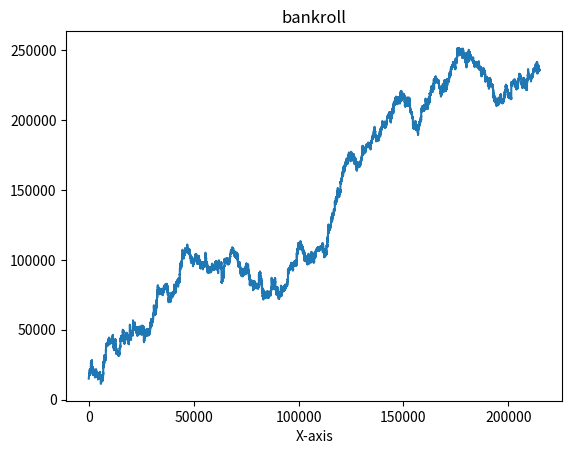

Write the Python code that produced this figure.
import random
import matplotlib.pyplot as plt
import time
import math

start_time = time.time()

def generate_shoe(deck_count): # for later if you need it
    cards = ["A", 2, 3, 4, 5, 6, 7, 8, 9, 10, 10, 10, 10]
    shoe = cards * 4 * deck_count
    random.shuffle(shoe)
    return shoe

def generate_player_hand(shoe):
    players_hand = [shoe.pop(0), shoe.pop(0)]
    return players_hand

def print_hand(hand):
    str_hand = ""
    for card in hand:
        str_hand += str(card)
        str_hand += " "
        #print(card, end = ' ')
    return str_hand.rstrip()

def count_update(curr_hand):
    curr_hand_count = 0
    for card in curr_hand:
        if card in [2, 3, 4, 5, 6]:
            curr_hand_count += 1
    for card in curr_hand:
        if card in [7, 8, 9]:
            curr_hand_count += 0
    for card in curr_hand:
        if card in [10, "A"]:
            curr_hand_count -= 1
    return curr_hand_count

def ace_converter(players_hand):
    if "A" not in players_hand: # hard hand check
        hand_total = sum(players_hand)
        return {"hand_total" : hand_total, "sorted_players_hand" : players_hand}

    if players_hand == ["A", 10] or players_hand == [10, "A"]:
        hand_total = 21
        players_hand = [{"A" : 11}, 10]
        return {"hand_total" : hand_total, "sorted_players_hand" : players_hand}

    int_list = []
    for card in players_hand:
        if type(card) != str: # checks card isn't "A"
            int_list.append(card) # appends non-"A" cards
    sorted_players_hand = (["A"] * players_hand.count("A")) + int_list

    if "A" in sorted_players_hand:
        for i in range(0, len(sorted_players_hand)):
            if sorted_players_hand[i] == "A":
                sorted_players_hand[i] = {"A" : 11}
        hand_total = 0
        ace_as_11 = 0
        for element in sorted_players_hand:
            if type(element) == dict:
                hand_total += element["A"]
                ace_as_11 += 1
            else:
                hand_total += element # adds remaining integers at end of list
        if hand_total > 21 and ace_as_11 >= 2:
            for i in range(0, len(sorted_players_hand)):
                if type(sorted_players_hand[i]) == dict and ace_as_11 >= 2:
                    sorted_players_hand[i] = {"A" : 1}
                    ace_as_11 -= 1
            hand_total = 0
            for element in sorted_players_hand:
                if type(element) == dict:
                    hand_total += element["A"]
                else:
                    hand_total += element
        if sum(int_list) >= 10: # if the sum of non-"A" cards is greater than or equal to 10 all "A" cards must become 1
            # changed from > to >=, this seems to have fixed the A A 10 edge case
            for i in range(0, len(sorted_players_hand)):
                if type(sorted_players_hand[i]) == dict:
                    sorted_players_hand[i] = {"A" : 1}
            hand_total = 0
            for element in sorted_players_hand:
                if type(element) == dict:
                    hand_total += element["A"]
                else:
                    hand_total += element
        #print(sorted_players_hand)
        #print("hand_total: " + str(hand_total))
    return {"hand_total" : hand_total, "sorted_players_hand" : sorted_players_hand}

def soft_hand_check(pre_converted_players_hand):
    converted_players_hand = ace_converter(pre_converted_players_hand)["sorted_players_hand"]
    num_dict = 0
    for element in converted_players_hand:
        if type(element) == dict: # if an element is a dict it's an ace
            num_dict += 1
    if num_dict == 0: # no aces
        #print(pre_converted_players_hand)
        #print("hard " + str(sum(converted_players_hand)))
        return False
    if num_dict == 1 and len(converted_players_hand) == 2: # regular soft pair i.e. ["A", 9]
        #print("soft " + str(ace_converter(pre_converted_players_hand)["hand_total"]))
        return True
    num_dicts = 0
    num_ones = 0
    for element in converted_players_hand:
        if type(element) == dict:
            num_dicts += 1
            if element["A"] == 1:
                num_ones += 1
    if num_ones == num_dicts: # all "A" in hand are 1 so hand is hard
        #print(pre_converted_players_hand)
        #print("hard " + str(ace_converter(pre_converted_players_hand)["hand_total"]))
        return False
    else: # one "A" is an 11 so the hand is soft
        #print(pre_converted_players_hand)
        #print("soft " + str(ace_converter(pre_converted_players_hand)["hand_total"]))
        return True

# "Y" : Split the Pair
# "Y/N" : Split if "Double After Split (DAS)" is offered, otherwise don't split
# "N" : Don't Split the Pair
# "H" : Hit
# "S" : Stand
# "D" : Double if allowed, otherwise hit
# "Ds" : Double if allowed, otherwise stand
# "SUR" : Surrender

DAS_boolean = True # make this into input later
def basic_strategy(players_hand, dealers_hand): # implement to turn off LS here
    dealer_upcard = dealers_hand[0]
    # implement some house rules for doubling down here
    if len(players_hand) == 2:
        DAS_boolean = True
    else:
        DAS_boolean = False
    # I think we have to make a 21 case here too, I don't think so. Look at this later
    # Gotta be an easier way to do this
    if ace_converter(players_hand)["hand_total"] == 21 and soft_hand_check(players_hand) and len(players_hand) == 2:
        #print("Blackjack!")
        return "S"
    if ace_converter(players_hand)["hand_total"] == 21 and soft_hand_check(players_hand) and len(players_hand) != 2: # (2 3 5 A)
        #print("soft 21 but not blackjack")
        return "S"
    if ace_converter(players_hand)["hand_total"] == 21 and not soft_hand_check(players_hand) and len(players_hand) != 2:
        #print("hard 21 not blackjack!")
        return "S"
    if players_hand == ["A", "A"]: # aces only get one card dealt after splitting and no resplitting
        return "Y"
    if players_hand == [10, 10]:
        return "S"
    if players_hand == [9, 9]:
        if dealer_upcard in [7, 10, "A"]:
            return "S"
        else:
            return "Y"
    if players_hand == [8, 8]:
        return "Y"
    if players_hand == [7, 7]:
        if dealer_upcard in [2, 3, 4, 5, 6, 7]:
            return "Y"
        else:
            return "H"
    if players_hand == [6, 6]:
        if dealer_upcard == 2 and DAS_boolean:
            return "Y"
        if dealer_upcard in [3, 4, 5, 6]:
            return "Y"
        else:
            return "H"
    if players_hand == [5, 5]:
        if dealer_upcard in [2, 3, 4, 5, 6, 7, 8, 9]:
            return "D"
        else:
            return "H"
    if players_hand == [4, 4]:
        if dealer_upcard in [5, 6] and DAS_boolean:
            return "Y"
        else:
            return "H"
    if players_hand == [3, 3] or players_hand == [2, 2]:
        if dealer_upcard in [2, 3] and DAS_boolean:
            return "Y"
        if dealer_upcard in [4, 5, 6, 7]:
            return "Y"
        else:
            return "H"
    if ace_converter(players_hand)["hand_total"] == 20 and soft_hand_check(players_hand):
        return "S"
    if ace_converter(players_hand)["hand_total"] == 19 and soft_hand_check(players_hand):
        if dealer_upcard == 6 and DAS_boolean:
            return "D"
        else:
            return "S"
    if ace_converter(players_hand)["hand_total"] == 18 and soft_hand_check(players_hand):
        if dealer_upcard in [2, 3, 4, 5, 6] and DAS_boolean:
            return "D"
        else:
            return "S"
        if dealer_upcard in [7, 8]:
            return "S"
        else:
            return "H"
    if ace_converter(players_hand)["hand_total"] == 17 and soft_hand_check(players_hand):
        if dealer_upcard in [3, 4, 5, 6] and DAS_boolean:
            return "D"
        else:
            return "H"
    if ace_converter(players_hand)["hand_total"] == 16 and soft_hand_check(players_hand):
        if dealer_upcard in [4, 5, 6] and DAS_boolean:
            return "D"
        else:
            return "H"
    if ace_converter(players_hand)["hand_total"] == 15 and soft_hand_check(players_hand):
        if dealer_upcard in [4, 5, 6] and DAS_boolean:
            return "D"
        else:
            return "H"
    if ace_converter(players_hand)["hand_total"] == 14 and soft_hand_check(players_hand):
        if dealer_upcard in [5, 6] and DAS_boolean:
            return "D"
        else:
            return "H"
    if ace_converter(players_hand)["hand_total"] == 13 and soft_hand_check(players_hand):
        if dealer_upcard in [5, 6] and DAS_boolean:
            return "D"
        else:
            return "H"
    if ace_converter(players_hand)["hand_total"] >= 17 and not soft_hand_check(players_hand):
        return "S"
    if ace_converter(players_hand)["hand_total"] == 16 and not soft_hand_check(players_hand):
        if dealer_upcard in [2, 3, 4, 5, 6]:
            return "S"
        if dealer_upcard in [9, 10, "A"] and len(players_hand) == 2:
            return "H" # change back to SUR
        else:
            return "H"
    if ace_converter(players_hand)["hand_total"] == 15 and not soft_hand_check(players_hand):
        if dealer_upcard in [2, 3, 4, 5, 6]:
            return "S"
        if dealer_upcard in [10] and len(players_hand) == 2:
            return "H" # change back to SUR
        else:
            return "H"
    if ace_converter(players_hand)["hand_total"] == 14 and not soft_hand_check(players_hand):
        if dealer_upcard in [2, 3, 4, 5, 6]:
            return "S"
        else:
            return "H"
    if ace_converter(players_hand)["hand_total"] == 13 and not soft_hand_check(players_hand):
        if dealer_upcard in [2, 3, 4, 5, 6]:
            return "S"
        else:
            return "H"
    if ace_converter(players_hand)["hand_total"] == 12 and not soft_hand_check(players_hand):
        if dealer_upcard in [4, 5, 6]:
            return "S"
        else:
            return "H"
    if ace_converter(players_hand)["hand_total"] == 11 and not soft_hand_check(players_hand):
        if DAS_boolean:
            return "D"
        else:
            return "H"
    if ace_converter(players_hand)["hand_total"] == 10 and not soft_hand_check(players_hand):
        if dealer_upcard in [2, 3, 4, 5, 6, 7, 8, 9] and DAS_boolean:
            return "D"
        else:
            return "H"
    if ace_converter(players_hand)["hand_total"] == 9 and not soft_hand_check(players_hand):
        if dealer_upcard in [3, 4, 5, 6] and DAS_boolean:
            return "D"
        else:
            return "H"
    if ace_converter(players_hand)["hand_total"] <= 8 and not soft_hand_check(players_hand):
        return "H"




def play_dealer(dealers_hand, player_bust, late_surrender_boolean, player_blackjack_boolean, shoe):
    dealer_blackjack_boolean = False
    dealer_bust = False
    # insurance_check = False # might need this later
    dealer_upcard = dealers_hand[0]
    #print("soft_hand_check(" + str(print_hand(dealers_hand)) + "): " + str(soft_hand_check(dealers_hand)))
    if player_bust or late_surrender_boolean or player_blackjack_boolean:
        return {
                    "dealers_hand" : dealers_hand ,
                    "dealer_bust" : dealer_bust ,
                    "shoe" : shoe
                } # end dealer stuff
    if soft_hand_check(dealers_hand): # hand is soft so hit cause H17
        #print("dealers_hand: " + str(print_hand(dealers_hand)))
        #print("dealer has a soft " + str(ace_converter(dealers_hand)["hand_total"]))
        if ace_converter(dealers_hand)["hand_total"] == 21 and len(dealers_hand) == 2:
            #print("dealer has blackjack")
            dealer_blackjack_boolean = True # return this
        while ace_converter(dealers_hand)["hand_total"] <= 17:
            #print("dealer hits with (" + str(print_hand(dealers_hand)) + "), a soft " + str(ace_converter(dealers_hand)["hand_total"]))
            dealers_hand.append(shoe.pop(0))
            if soft_hand_check(dealers_hand):
                continue
            else:
                break
        #if ace_converter(dealers_hand)["hand_total"] > 17: # maybe check that it is lower than 22 too?
            #print("dealer stands with (" + str(print_hand(dealers_hand)) + "), a soft " + str(ace_converter(dealers_hand)["hand_total"]))
    if not soft_hand_check(dealers_hand): # hand is hard so stop at 17
        #print("dealers_hand: " + str(print_hand(dealers_hand)))
        #print("dealer has a hard " + str(ace_converter(dealers_hand)["hand_total"]))
        #if ace_converter(dealers_hand)["hand_total"] >= 17 and len(dealers_hand) == 2: # i.e a (10 8) or (9 8) etc.
            #print("dealer stands on " + str(ace_converter(dealers_hand)["hand_total"]))
        while ace_converter(dealers_hand)["hand_total"] <= 16: # i.e. a (10 5) etc.
            #print("dealer hits with (" + str(print_hand(dealers_hand)) + "), a hard " + str(ace_converter(dealers_hand)["hand_total"]))
            dealers_hand.append(shoe.pop(0))
            #print("dealer has (" + str(print_hand(dealers_hand)) + "), a hard " + str(ace_converter(dealers_hand)["hand_total"]))
            if ace_converter(dealers_hand)["hand_total"] > 21:
                #print("dealer busts with (" + str(print_hand(dealers_hand)) + "), a hard " + str(ace_converter(dealers_hand)["hand_total"]))
                dealer_bust = True # return this
                break
            if ace_converter(dealers_hand)["hand_total"] >= 17:
                #print("dealer stands with (" + str(print_hand(dealers_hand)) + "), a hard " + str(ace_converter(dealers_hand)["hand_total"]))
                break
    return {
                "dealers_hand" : dealers_hand ,
                "dealer_bust" : dealer_bust ,
                "shoe" : shoe
            } # end dealer stuff

def play_player(shoe, count, deck_count):
    players_hand = [shoe.pop(0), shoe.pop(0)]
    count += count_update(players_hand)
    dealers_hand = [shoe.pop(0), shoe.pop(0)]
    count += count_update(dealers_hand)
    decks_remaining = deck_count * (len(shoe) / (deck_count * 52))
    true_count = count / decks_remaining
    dealer_upcard = dealers_hand[0]
    player_bust = False
    late_surrender_boolean = False
    player_blackjack_boolean = False
    dealer_blackjack_boolean = False
    double_boolean = False
    split_boolean = False
    #if dealer_upcard == "A":
        #print("Dealer: Would you like insurance")
        #print("Player: No, unless the true count is +3 or higher")
    while ace_converter(players_hand)["hand_total"] <= 21: # player
        if players_hand == ["A", 10] or players_hand == [10, "A"]:
            player_blackjack_boolean = True
            #print("player has blackjack")
            break
        if dealers_hand == ["A", 10] or dealers_hand == [10, "A"]:
            dealer_blackjack_boolean = True
            #print("dealer has blackjack")
            break
        if basic_strategy(players_hand, dealers_hand) == "SUR":
            late_surrender_boolean = True
            break
        if basic_strategy(players_hand, dealers_hand) == "Y":
            split_boolean = True
            break
        if basic_strategy(players_hand, dealers_hand) == "H":
            #print("You hit with (" + str(print_hand(players_hand)) + "), a " + str(ace_converter(players_hand)["hand_total"]) + ", against a " + str(dealers_hand[0]))
            card = shoe.pop(0)
            players_hand.append(card)
            count += count_update([card]) # will this work?
            decks_remaining = deck_count * (len(shoe) / (deck_count * 52))
            true_count = count / decks_remaining
            #print("players_hand: " + str(print_hand(players_hand)))
            continue # should restart while loop and check while loop condition
        if basic_strategy(players_hand, dealers_hand) == "S":
            #print("You stand with (" + str(print_hand(players_hand)) + "), a " + str(ace_converter(players_hand)["hand_total"]) + ", against a " + str(dealers_hand[0]))
            break
        if basic_strategy(players_hand, dealers_hand) == "D":
            #print("You double with (" + str(print_hand(players_hand)) + "), a " + str(ace_converter(players_hand)["hand_total"]) + ", against a " + str(dealers_hand[0]))
            double_boolean = True
            card = shoe.pop(0)
            players_hand.append(card)
            count += count_update([card]) # will this work?
            decks_remaining = deck_count * (len(shoe) / (deck_count * 52))
            true_count = count / decks_remaining
            break
    if ace_converter(players_hand)["hand_total"] > 21:
        #print("players_hand: " + str(print_hand(players_hand)))
        #print("You have busted with (" + str(print_hand(players_hand)) + "), a " + str(ace_converter(players_hand)["hand_total"]))
        player_bust = True
    return {
                "players_hand" : players_hand ,
                "dealers_hand" : dealers_hand ,
                "late_surrender_boolean" : late_surrender_boolean ,
                "player_blackjack_boolean" : player_blackjack_boolean ,
                "dealer_blackjack_boolean" : dealer_blackjack_boolean ,
                "double_boolean" : double_boolean ,
                "split_boolean" : split_boolean ,
                "player_bust" : player_bust ,
                "shoe" : shoe ,
                "count" : count ,
                "decks_remaining" : round(decks_remaining, 5) ,
                "true_count" : round(true_count, 5)
            }

def split(players_hand, dealers_hand, shoe, count):
    # we can hard code three splits, three splits is usually the max in casinos
    # I don't want to hard code three splits, yeah I know
    dict_a = {}
    double_boolean = False
    player_bust = False
    count += count_update(dealers_hand)
    decks_remaining = deck_count * (len(shoe) / (deck_count * 52))
    true_count = count / decks_remaining
    if players_hand == ["A", "A"]: # no RSA
        count += count_update(players_hand)
        split_players_hand = [[players_hand[0]], [players_hand[1]]]
        #print("in the split function for aces")
        #print(split_players_hand)
        i = 0
        # fix it to where a "natural" doesn't get paid 3:2
        # use boolean that gets returned and then used in play_decision
        for players_hand in split_players_hand:
            card = shoe.pop(0)
            split_players_hand[i].append(card)
            count += count_update([card])
            decks_remaining = deck_count * (len(shoe) / (deck_count * 52))
            true_count = count / decks_remaining
            dict_a[i] = {
                            "players_hand" : split_players_hand[i] ,
                            "dealers_hand" : dealers_hand ,
                            "double_boolean" : double_boolean ,
                            "player_bust" : player_bust ,
                            "shoe" : shoe ,
                            "count" : count ,
                            "decks_remaining" : round(decks_remaining, 5) ,
                            "true_count" : round(true_count, 5)
                        }
            i += 1
        return dict_a
    split_players_hand = [[players_hand[0]], [players_hand[1]]] # this is the first hard coded split we can do two more
    num_splits = 1
    #print("You are in the split function")
    #print(split_players_hand)
    i = 0
    count += count_update(players_hand)
    for players_hand in split_players_hand:
        card = shoe.pop(0)
        split_players_hand[i].append(card)
        count += count_update([card])
        decks_remaining = deck_count * (len(shoe) / (deck_count * 52))
        true_count = count / decks_remaining
        i += 1
    i = 0
    for players_hand in split_players_hand: # second split, one more
        if basic_strategy(players_hand, dealers_hand) == "Y":
            num_splits += 1
            #print("You are in the second split")
            split_players_hand_2 = [[split_players_hand[i][0]], [split_players_hand[i][1]]]
            count += count_update([split_players_hand[i][0]])
            #print(split_players_hand_2)
            for j in range(0, len(split_players_hand_2)):
                card = shoe.pop(0)
                split_players_hand_2[j].append(card)
                count += count_update([card])
                decks_remaining = deck_count * (len(shoe) / (deck_count * 52))
                true_count = count / decks_remaining
                #print(split_players_hand_2)
            if i == 0:
                split_players_hand_2.append(split_players_hand[i + 1])
            if i == 1:
                split_players_hand_2.append(split_players_hand[i - 1])
            split_players_hand = split_players_hand_2
            break
        i += 1
    #print(split_players_hand)
    #print("num_splits: " + str(num_splits))
    i = 0
    for players_hand in split_players_hand: # third split, no more splits
        # I think this third split splicing for the lists is wrong
        if basic_strategy(split_players_hand[i], dealers_hand) == "Y":
            num_splits += 1
            #print("You are in the third split")
            split_players_hand_3 = [[split_players_hand[i][0]], [split_players_hand[i][1]]]
            count += count_update([split_players_hand[i][1]])
            #print(split_players_hand_2)
            for j in range(0, len(split_players_hand_3)):
                card = shoe.pop(0)
                split_players_hand_3[j].append(card)
                count += count_update([card])
                decks_remaining = deck_count * (len(shoe) / (deck_count * 52))
                true_count = count / decks_remaining
                #print(split_players_hand_3)
            if i == 0:
                split_players_hand_3.append(split_players_hand[i + 1])
                split_players_hand_3.append(split_players_hand[i + 2])
            if i == 1:
                split_players_hand_3.append(split_players_hand[i - 1])
                split_players_hand_3.append(split_players_hand[i + 1])
            if i == 2:
                split_players_hand_3.append(split_players_hand[i - 1])
                split_players_hand_3.append(split_players_hand[i - 2])
            split_players_hand = split_players_hand_3
            break
        i += 1
    #print(split_players_hand)
    #print("num_splits: " + str(num_splits))
    i = 0
    result = "N/A"
    for players_hand in split_players_hand:
        while ace_converter(players_hand)["hand_total"] <= 21: # player
            #print("You have (" + str(print_hand(players_hand)) + "), a " + str(ace_converter(players_hand)["hand_total"]) + ", against a " + str(dealers_hand[0]))
            result = basic_strategy(players_hand, dealers_hand)
            if num_splits >= 3:
                if players_hand == [9, 9]:
                    result = "S"
                if players_hand == [8, 8] or players_hand == [7, 7]:
                    if dealers_hand[0] in [2, 3, 4, 5, 6]:
                        result = "S"
                    else:
                        result = "H"
                if players_hand == [6, 6]:
                    if dealers_hand[0] in [4, 5, 6]: # need deviations here
                        result = "S"
                    else:
                        result = "H"
                if players_hand == [4, 4] or players_hand == [3, 3] or players_hand == [2, 2]:
                    result = "H"
            if result == "SUR":
                #print("You can't late surrender after you've split, your only choice is to hit")
                #print("You hit with (" + str(print_hand(players_hand)) + "), a " + str(ace_converter(players_hand)["hand_total"]) + ", against a " + str(dealers_hand[0]))
                card = shoe.pop(0)
                players_hand.append(card)
                count += count_update([card])
                decks_remaining = deck_count * (len(shoe) / (deck_count * 52))
                true_count = count / decks_remaining
                continue # should restart while loop, I think it rechecks the while loop condition when it restarts
            if result == "H":
                #print("You hit with (" + str(print_hand(players_hand)) + "), a " + str(ace_converter(players_hand)["hand_total"]) + ", against a " + str(dealers_hand[0]))
                card = shoe.pop(0)
                players_hand.append(card)
                count += count_update([card])
                decks_remaining = deck_count * (len(shoe) / (deck_count * 52))
                true_count = count / decks_remaining
                continue
            if result == "S":
                #print("You stand with (" + str(print_hand(players_hand)) + "), a " + str(ace_converter(players_hand)["hand_total"]) + ", against a " + str(dealers_hand[0]))
                break
            if result == "D":
                #print("You double with (" + str(print_hand(players_hand)) + "), a " + str(ace_converter(players_hand)["hand_total"]) + ", against a " + str(dealers_hand[0]))
                card = shoe.pop(0)
                players_hand.append(card)
                count += count_update([card])
                decks_remaining = deck_count * (len(shoe) / (deck_count * 52))
                true_count = count / decks_remaining
                double_boolean = True
                break
        if ace_converter(players_hand)["hand_total"] > 21:
            #print("players_hand: " + str(print_hand(players_hand)))
            #print("You have busted with (" + str(print_hand(players_hand)) + "), a " + str(ace_converter(players_hand)["hand_total"]))
            player_bust = True
            break
        dict_a[i] = {
                        "players_hand" : players_hand ,
                        "dealers_hand" : dealers_hand ,
                        "double_boolean" : double_boolean ,
                        "player_bust" : player_bust ,
                        "shoe" : shoe ,
                        "count" : count ,
                        "decks_remaining" : round(decks_remaining, 5) ,
                        "true_count" : round(true_count, 5)
                    }
        #split_players_hand[i] = players_hand
        i += 1
    return dict_a



def play_decision(players_hand, dealers_hand, player_blackjack_boolean, dealer_blackjack_boolean, dealer_bust, bet_spread, bankroll, double_boolean, player_bust, late_surrender_boolean, true_count, running_count, hands_won, hands_lost, hands_pushed, hands_surrendered, hands_played):
    #print("play_decision")
    #print("running_count given to play_decision: " + str(running_count))
    #print("Player has (" + str(print_hand(players_hand)) + "), a " + str(ace_converter(players_hand)["hand_total"]))
    #print("Dealer has (" + str(print_hand(dealers_hand)) + "), a " + str(ace_converter(dealers_hand)["hand_total"]))
    #print("true_count given to play_decision: " + str(true_count))
    hands_played += 1
    if true_count < 0:
        bet = bet_spread[math.ceil(true_count)]
        #print("true_count ceiled: " + str(math.ceil(true_count)))
    elif true_count >= 0:
        bet = bet_spread[math.floor(true_count)]
        #print("true_count floored: " + str(math.floor(true_count)))
    if player_bust:
        #print("Player has busted (Player loses $" + str(bet) + ")")
        bankroll -= bet
        hands_lost += 1
        #print()
        return {"bankroll" : bankroll, "hands_won" : hands_won, "hands_lost" : hands_lost, "hands_pushed" : hands_pushed, "hands_surrendered" : hands_surrendered, "hands_played" : hands_played}
    if late_surrender_boolean and dealer_blackjack_boolean:
        #print("Player chose to late surrender and Dealer has blackjack (Player loses $" + str(bet) + ")")
        bankroll -= bet
        hands_surrendered += 1
        #print()
        return {"bankroll" : bankroll, "hands_won" : hands_won, "hands_lost" : hands_lost, "hands_pushed" : hands_pushed, "hands_surrendered" : hands_surrendered, "hands_played" : hands_played}
    if late_surrender_boolean and not dealer_blackjack_boolean:
        #print("Player chose to late surrender and Dealer does not have blackjack (Player loses $" + str(0.5 * bet) + ")")
        bankroll -= (0.5 * bet)
        hands_surrendered += 1
        #print()
        return {"bankroll" : bankroll, "hands_won" : hands_won, "hands_lost" : hands_lost, "hands_pushed" : hands_pushed, "hands_surrendered" : hands_surrendered, "hands_played" : hands_played}
    if player_blackjack_boolean and dealer_blackjack_boolean: # both have blackjack
        #print("Player and Dealer have blackjack (Push)")
        hands_pushed += 1
        return {"bankroll" : bankroll, "hands_won" : hands_won, "hands_lost" : hands_lost, "hands_pushed" : hands_pushed, "hands_surrendered" : hands_surrendered, "hands_played" : hands_played}
    elif player_blackjack_boolean and not dealer_blackjack_boolean:
        #print("Player has blackjack but Dealer does not (Player wins $" + str(1.5 * bet) + ")")
        bankroll += (1.5 * bet)
        hands_won += 1
        #print()
        return {"bankroll" : bankroll, "hands_won" : hands_won, "hands_lost" : hands_lost, "hands_pushed" : hands_pushed, "hands_surrendered" : hands_surrendered, "hands_played" : hands_played}
    elif dealer_bust and double_boolean:
        #print("Player doubled and Dealer busted (Player wins $" + str(2 * bet) + ")")
        bankroll += (2 * bet)
        hands_won += 1
        #print()
        return {"bankroll" : bankroll, "hands_won" : hands_won, "hands_lost" : hands_lost, "hands_pushed" : hands_pushed, "hands_surrendered" : hands_surrendered, "hands_played" : hands_played}
    elif (ace_converter(players_hand)["hand_total"] > ace_converter(dealers_hand)["hand_total"]) and not dealer_bust and double_boolean:
        #print("Player doubled and has greater hand than Dealer (Player wins $" + str(2 * bet) + ")")
        bankroll += (2 * bet)
        hands_won += 1
        #print()
        return {"bankroll" : bankroll, "hands_won" : hands_won, "hands_lost" : hands_lost, "hands_pushed" : hands_pushed, "hands_surrendered" : hands_surrendered, "hands_played" : hands_played}
    elif (ace_converter(players_hand)["hand_total"] > ace_converter(dealers_hand)["hand_total"]):
        #print("Player has a greater hand than Dealer (Player wins $" + str(bet) + ")")
        bankroll += bet
        hands_won += 1
        #print()
        return {"bankroll" : bankroll, "hands_won" : hands_won, "hands_lost" : hands_lost, "hands_pushed" : hands_pushed, "hands_surrendered" : hands_surrendered, "hands_played" : hands_played}
    elif (ace_converter(players_hand)["hand_total"] < ace_converter(dealers_hand)["hand_total"]) and not dealer_bust and double_boolean:
        #print("Dealer has not busted and has a greater hand than Player who doubled (Player loses $" + str(2 * bet) + ")")
        bankroll -= (2 * bet)
        hands_lost += 1
        #print()
        return {"bankroll" : bankroll, "hands_won" : hands_won, "hands_lost" : hands_lost, "hands_pushed" : hands_pushed, "hands_surrendered" : hands_surrendered, "hands_played" : hands_played}
    elif (ace_converter(players_hand)["hand_total"] < ace_converter(dealers_hand)["hand_total"]) and not dealer_bust:
        #print("Dealer has greater hand than Player and has not busted (Player loses $" + str(bet) + ")")
        bankroll -= bet
        hands_lost += 1
        #print()
        return {"bankroll" : bankroll, "hands_won" : hands_won, "hands_lost" : hands_lost, "hands_pushed" : hands_pushed, "hands_surrendered" : hands_surrendered, "hands_played" : hands_played}
    elif (ace_converter(players_hand)["hand_total"] == ace_converter(dealers_hand)["hand_total"]):
        #print("Push")
        #print()
        hands_pushed += 1
        return {"bankroll" : bankroll, "hands_won" : hands_won, "hands_lost" : hands_lost, "hands_pushed" : hands_pushed, "hands_surrendered" : hands_surrendered, "hands_played" : hands_played}
    elif dealer_bust:
        #print("Dealer busted and Player has not busted (Player wins $" + str(bet) + ")")
        bankroll += bet
        hands_won += 1
        #print()
        return {"bankroll" : bankroll, "hands_won" : hands_won, "hands_lost" : hands_lost, "hands_pushed" : hands_pushed, "hands_surrendered" : hands_surrendered, "hands_played" : hands_played}
    return {"bankroll" : bankroll, "hands_won" : hands_won, "hands_lost" : hands_lost, "hands_pushed" : hands_pushed, "hands_surrendered" : hands_surrendered, "hands_played" : hands_played}

starting_bankroll = 15000
bankroll = starting_bankroll
bet_spread = {  -30 : 25, -29 : 25, -28 : 25, -27 : 25, -26 : 25 ,
                -25 : 25, -24 : 25, -23 : 25, -22 : 25, -21 : 25 ,
                -20 : 25, -19 : 25, -18 : 25, -17 : 25, -16 : 25 ,
                -15 : 25, -14 : 25, -13 : 25, -12 : 25, -11 : 25 ,
                -10 : 25,  -9 : 25,   -8 : 25,  -7 : 25, -6 : 25 ,
                -5 : 25,   -4 : 25,   -3 : 25,  -2 : 25, -1 : 25,
                0 : 25,   1 : 25,   2 : 100 ,
                3 : 200,  4 : 500,  5 : 500 ,
                6 : 500,  7 : 500,  8 : 500 ,
                9 : 500,  10 : 500, 11 : 500 ,
                12 : 500, 13 : 500, 14 : 500 ,
                15 : 500, 16 : 500, 17 : 500 ,
                18 : 500, 19 : 500, 20 : 500 ,
                21 : 500, 22 : 500, 23 : 500 ,
                24 : 500, 25 : 500, 26 : 500 ,
                27 : 500, 28 : 500, 29 : 500
            }
deck_count = 6
count = 0
true_count = 0
cards = ["A", 2, 3, 4, 5, 6, 7, 8, 9, 10, 10, 10, 10] # need to do penetration
shoe = cards * 4 * deck_count
random.shuffle(shoe)
rounds = 210000
rounds_per_hour = 70
hands_played = 0
hands_won = 0
hands_lost = 0
hands_pushed = 0
hands_surrendered = 0
split_hands_played = 0

bankroll_list = []
for i in range(0, rounds):
    penetration = 85 # as a percentage, adjust here
    deck_count = 6 # adjust accordingly
    if (len(cards * 4 * deck_count) - len(shoe)) >= ((penetration / 100) * len(cards * 4 * deck_count)): # penetration
        count = 0
        true_count = 0
        cards = ["A", 2, 3, 4, 5, 6, 7, 8, 9, 10, 10, 10, 10]
        shoe = cards * 4 * deck_count
        random.shuffle(shoe)
        #print("DECK RESHUFFLED")
    #print("len(shoe): " + str(len(shoe)))
    player_dict = play_player(shoe, count, deck_count)
    #print("len(shoe): " + str(len(shoe)))
    dealer_dict = play_dealer(player_dict["dealers_hand"], player_dict["player_bust"], player_dict["late_surrender_boolean"], player_dict["player_blackjack_boolean"], player_dict["shoe"])
    #print("len(shoe): " + str(len(shoe)))
    #print("split_boolean: " + str(player_dict["split_boolean"]))
    if player_dict["split_boolean"] == True:
        #print("You are in the player_dict[split_boolean] check")
        split_dict = split(player_dict["players_hand"], player_dict["dealers_hand"], dealer_dict["shoe"], count)
        #print("len(shoe): " + str(len(shoe)))
        for j in range(0, len(split_dict)):
            bankroll_dict = play_decision(split_dict[j]["players_hand"], dealer_dict["dealers_hand"], player_dict["player_blackjack_boolean"], player_dict["dealer_blackjack_boolean"], dealer_dict["dealer_bust"], bet_spread, bankroll, split_dict[j]["double_boolean"], split_dict[j]["player_bust"], player_dict["late_surrender_boolean"], true_count, count, hands_won, hands_lost, hands_pushed, hands_surrendered, hands_played)
            bankroll = bankroll_dict["bankroll"]
            bankroll_list.append(bankroll)
            hands_won = bankroll_dict["hands_won"]
            hands_lost = bankroll_dict["hands_lost"]
            hands_pushed = bankroll_dict["hands_pushed"]
            hands_surrendered = bankroll_dict["hands_surrendered"]
            hands_played = bankroll_dict["hands_played"]
            split_hands_played += 1
        for j in range(0, len(split_dict)):
            #print(split_dict[j]["players_hand"])
            count += count_update(split_dict[j]["players_hand"])
            decks_remaining = deck_count * (len(shoe) / (deck_count * 52))
            true_count = count / decks_remaining
            #print("running_count in SIM: " + str(count))
            #print("split_dict running_count: " + str(split_dict[j]["count"]))
            #print("split_dict decks_remaining: " + str(split_dict[j]["decks_remaining"]))
            #print("split_dict true_count: " + str(split_dict[j]["true_count"]))
        continue # this fixes the problem where the pair doesn't get get forgotten
    bankroll_dict = play_decision(player_dict["players_hand"], dealer_dict["dealers_hand"], player_dict["player_blackjack_boolean"], player_dict["dealer_blackjack_boolean"], dealer_dict["dealer_bust"], bet_spread, bankroll, player_dict["double_boolean"], player_dict["player_bust"], player_dict["late_surrender_boolean"], true_count, count, hands_won, hands_lost, hands_pushed, hands_surrendered, hands_played)
    bankroll = bankroll_dict["bankroll"]
    bankroll_list.append(bankroll)
    hands_won = bankroll_dict["hands_won"]
    hands_lost = bankroll_dict["hands_lost"]
    hands_pushed = bankroll_dict["hands_pushed"]
    hands_surrendered = bankroll_dict["hands_surrendered"]
    hands_played = bankroll_dict["hands_played"]
    count += count_update(player_dict["players_hand"])
    count += count_update(dealer_dict["dealers_hand"])
    decks_remaining = deck_count * (len(shoe) / (deck_count * 52))
    true_count = count / decks_remaining
    #print()
    #print("running count in SIM: " + str(count))
    #print("player_dict running_count: " + str(player_dict["count"]))
    #print("player_dict decks_remaining: " + str(player_dict["decks_remaining"]))
    #print("player_dict true_count: " + str(player_dict["true_count"]))
    #print("bankroll: " + str(bankroll))


money_made = (bankroll - starting_bankroll)
print("money_made: $" + str(money_made) + " in " + str(rounds / rounds_per_hour) + "hrs")
ev = money_made / (rounds / rounds_per_hour)
print("ev ($/hr) : $" + str(ev))
#print("hands_won: " + str(hands_won))
#print("hands_lost: " + str(hands_lost))
#print("hands_pushed: " + str(hands_pushed))
#print("hands_surrendered: " + str(hands_surrendered))
print("You win %" + str(hands_won / rounds) + " of the time.")
print("You lose %" + str(hands_lost / rounds) + " of the time.")
print("You pushed %" + str(hands_pushed / rounds) + " of the time.")
print("You surrendered %" + str(hands_surrendered / rounds) + " of the time.")
#print("split_hands_played: " + str(split_hands_played))
print("Total hands played by addition of parts: " + str(hands_won + hands_lost + hands_pushed + hands_surrendered))
print("Total hands played from play_decision counter: " + str(hands_played))



end_time = time.time()
print("time: " + str(round(end_time - start_time, 5)) + "s")
#y=[2,4,6,1]
plt.plot(bankroll_list)
plt.xlabel('X-axis')
#plt.ylabel('Y-axis')
plt.title("bankroll")
plt.show()
